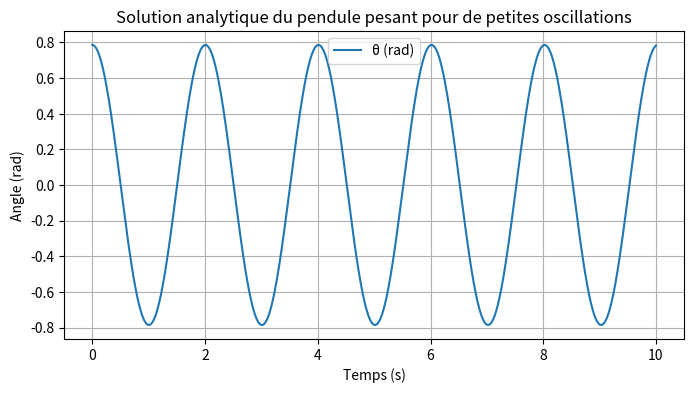

This chart was generated by the following Python code:
import numpy as np
import matplotlib.pyplot as plt

# Paramètres du pendule
g = 9.81  # Accélération due à la gravité (m/s^2)
L = 1.0   # Longueur du pendule (m)

# Fréquence angulaire naturelle
omega0 = np.sqrt(g / L)

# Conditions initiales
theta0 = np.pi / 4  # Angle initial (rad)

# Intervalle de temps pour la simulation
t = np.linspace(0, 10, 1000)  # De 0 à 10 secondes

# Solution analytique
theta = theta0 * np.cos(omega0 * t)

# Tracer les résultats
plt.figure(figsize=(8, 4))
plt.plot(t, theta, label='θ (rad)')
plt.xlabel('Temps (s)')
plt.ylabel('Angle (rad)')
plt.title('Solution analytique du pendule pesant pour de petites oscillations')
plt.legend()
plt.grid(True)
plt.show()